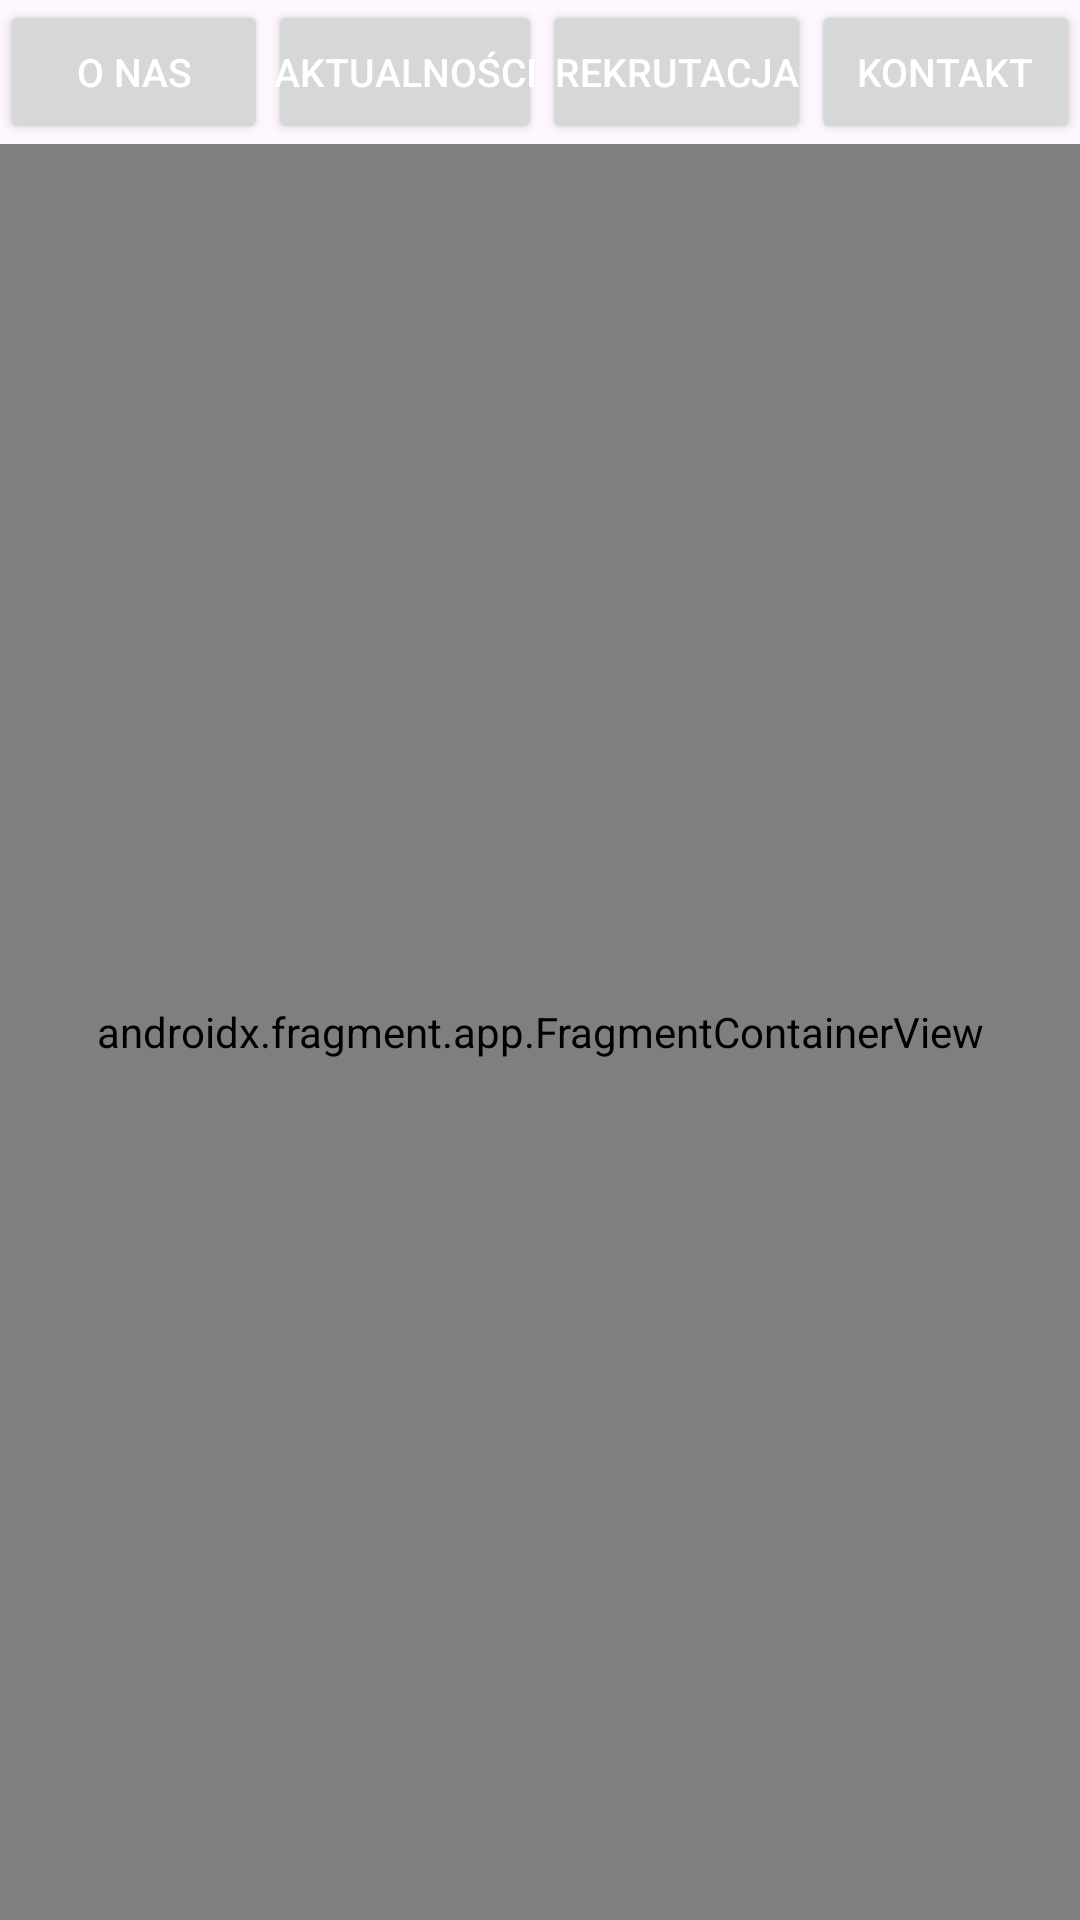

Android layout source for this screen:
<!-- AndroidManifest.xml: application theme Theme._215_IC_Projekt_Szymon -->
<!-- res/layout/activity_menu.xml -->
<?xml version="1.0" encoding="utf-8"?>
<LinearLayout xmlns:android="http://schemas.android.com/apk/res/android"
    xmlns:tools="http://schemas.android.com/tools"
    android:id="@+id/main"
    android:layout_width="match_parent"
    android:layout_height="match_parent"
    android:orientation="vertical"
    tools:context=".Menu">


    <LinearLayout
        android:layout_width="match_parent"
        android:layout_height="wrap_content"
        android:orientation="horizontal">

        <Button
            android:id="@+id/aboutUsBtn"
            style="@style/CustomButtonStyle"
            android:layout_width="wrap_content"
            android:layout_height="wrap_content"
            android:layout_weight="1"
            android:clickable="true"
            android:onClick="actionsOnClickMenu"
            android:text="@string/about_us"
            tools:ignore="VisualLintButtonSize" />

        <Button
            android:id="@+id/newsBtn"
            style="@style/CustomButtonStyle"
            android:layout_width="wrap_content"
            android:layout_height="wrap_content"
            android:layout_weight="1"
            android:onClick="actionsOnClickMenu"
            android:text="@string/news"
            tools:ignore="VisualLintButtonSize" />

        <Button
            android:id="@+id/recruitmentBtn"
            style="@style/CustomButtonStyle"
            android:layout_width="wrap_content"
            android:layout_height="wrap_content"
            android:layout_weight="1"
            android:onClick="actionsOnClickMenu"
            android:text="@string/recruitment"
            tools:ignore="VisualLintButtonSize" />

        <Button
            android:id="@+id/contactBtn"
            style="@style/CustomButtonStyle"
            android:layout_width="wrap_content"
            android:layout_height="wrap_content"
            android:layout_weight="1"
            android:onClick="actionsOnClickMenu"
            android:text="@string/contact"
            tools:ignore="VisualLintButtonSize" />

    </LinearLayout>

    <LinearLayout
        android:layout_width="match_parent"
        android:layout_height="match_parent"
        android:orientation="vertical">

        <androidx.fragment.app.FragmentContainerView
            android:id="@+id/fragmentContainerView"
            android:name="com.example.a215_ic_projekt_szymon.menu_fragments.AboutUs"
            android:layout_width="match_parent"
            android:layout_height="match_parent" />
    </LinearLayout>


</LinearLayout>
<!-- resources referenced by this layout -->
<resources>
  <string name="about_us">O nas</string>
  <string name="contact">Kontakt</string>
  <string name="news">Aktualności</string>
  <string name="recruitment">Rekrutacja</string>
  <style name="CustomButtonStyle" parent="Widget.AppCompat.Button">
  
          <item name="android:textColorLink">#2196F3</item>
          <item name="android:textColor">#FFFFFF</item> 
          <item name="android:textSize">13sp</item> 
          <item name="android:fontFamily">sans-serif-medium</item> 
  
          <item name="android:padding">1dp</item> 
      </style>
  <style name="Theme._215_IC_Projekt_Szymon" parent="Base.Theme._215_IC_Projekt_Szymon" />
  <style name="Base.Theme._215_IC_Projekt_Szymon" parent="Theme.Material3.DayNight.NoActionBar">
          
          
      </style>
</resources>
